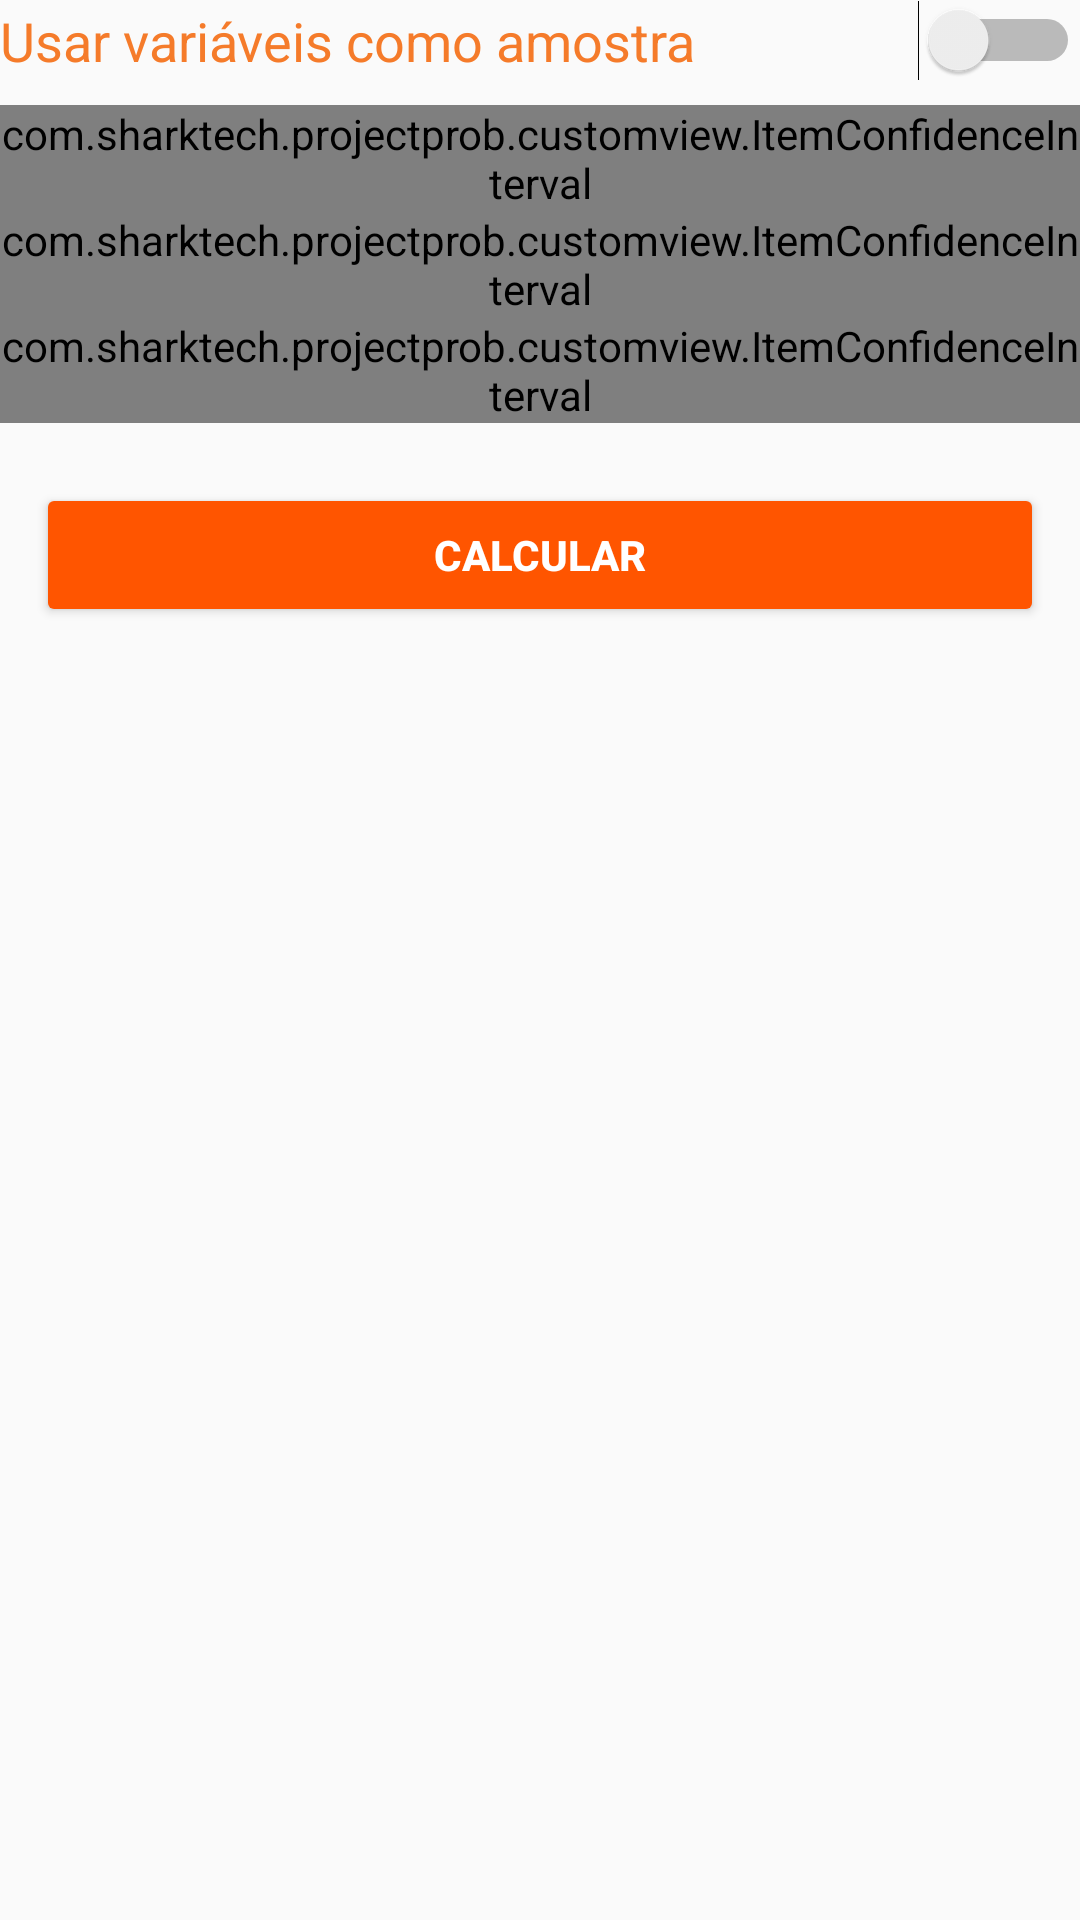

Reconstruct the res/layout file that produces this screen, plus the resources it refers to.
<!-- AndroidManifest.xml: application theme AppTheme -->
<!-- res/layout/fragment_interval_variance.xml -->
<?xml version="1.0" encoding="utf-8"?>
<ScrollView xmlns:android="http://schemas.android.com/apk/res/android"
    android:id="@+id/content_data_analyse"
    android:layout_width="match_parent"
    android:layout_height="match_parent">

    <LinearLayout
        android:layout_width="match_parent"
        android:layout_height="wrap_content"
        android:orientation="vertical">

        <LinearLayout
            android:layout_width="match_parent"
            android:layout_height="wrap_content"
            android:orientation="horizontal"
            android:paddingBottom="@dimen/minimum_gap">

            <Switch
                android:id="@+id/swt_var_sample"
                style="@style/TextViewColored"
                android:layout_width="0dp"
                android:layout_height="wrap_content"
                android:layout_weight="1"
                android:text="@string/txt_var_as_sample" />
        </LinearLayout>

        <LinearLayout
            android:layout_width="match_parent"
            android:layout_height="wrap_content"
            android:orientation="vertical">

            <LinearLayout
                android:id="@+id/lay_var_sample"
                android:layout_width="match_parent"
                android:layout_height="0dp"
                android:layout_weight="0"
                android:orientation="horizontal"
                android:paddingBottom="@dimen/minimum_gap">

                <TextView
                    style="@style/TextViewColored"
                    android:layout_width="0dp"
                    android:layout_height="match_parent"
                    android:layout_weight="1"
                    android:text="@string/txt_variable" />

                <Spinner
                    android:id="@+id/spn_var_sample"
                    style="@style/Platform.Widget.AppCompat.Spinner"
                    android:layout_width="0dp"
                    android:layout_height="match_parent"
                    android:layout_weight="1"
                    android:foregroundGravity="right"
                    android:gravity="end"
                    android:spinnerMode="dialog" />
            </LinearLayout>

            <com.sharktech.projectprob.customview.ItemConfidenceInterval
                android:id="@+id/ci_sample_size"
                android:layout_width="match_parent"
                android:layout_height="wrap_content" />

            <com.sharktech.projectprob.customview.ItemConfidenceInterval
                android:id="@+id/ci_sample_variance"
                android:layout_width="match_parent"
                android:layout_height="wrap_content" />

        </LinearLayout>

        <com.sharktech.projectprob.customview.ItemConfidenceInterval
            android:id="@+id/ci_confidence"
            android:layout_width="match_parent"
            android:layout_height="wrap_content" />

        <LinearLayout
            android:layout_width="match_parent"
            android:layout_height="match_parent"
            android:orientation="vertical"
            android:paddingTop="@dimen/minimum_gap">

            <TextView
                android:id="@+id/txt_value_ic_var"
                style="@style/TextViewColored"
                android:layout_width="match_parent"
                android:layout_height="0dp"
                android:layout_weight="0"
                android:background="@drawable/border_light"
                android:gravity="center" />

            <Button
                android:id="@+id/btn_calculate_ic_var"
                style="@style/Widget.AppCompat.Button.Colored"
                android:layout_width="match_parent"
                android:layout_height="match_parent"
                android:layout_margin="@dimen/medium_gap"
                android:layout_marginTop="@dimen/large_gap"
                android:gravity="center"
                android:text="@string/btn_calculate"
                android:textStyle="bold" />

        </LinearLayout>
    </LinearLayout>

</ScrollView>
<!-- resources referenced by this layout -->
<resources>
  <dimen name="large_gap">20dp</dimen>
  <dimen name="medium_gap">12dp</dimen>
  <dimen name="minimum_gap">8dp</dimen>
  <!-- drawable border_light (drawable) -->
  <?xml version="1.0" encoding="utf-8"?>
  <shape
      xmlns:android="http://schemas.android.com/apk/res/android"
  
      android:shape="rectangle"
      android:paddingLeft="@dimen/medium_gap"
      android:paddingRight="@dimen/medium_gap">
      <corners
          android:topRightRadius="0dp"
          android:bottomRightRadius="0dp"
          android:bottomLeftRadius="0dp" />
  
      <solid android:color="@android:color/transparent" />
      <stroke
          android:width="2dp"
          android:color="@color/color_primary_light"/>
  </shape>
  <string name="btn_calculate">Calcular</string>
  <string name="txt_var_as_sample">Usar variáveis como amostra</string>
  <string name="txt_variable">Variável X</string>
  <style name="TextViewColored" parent="Base.TextAppearance.AppCompat.Large">
          <item name="android:textColor">@color/color_primary_light</item>
          <item name="android:textSize">18sp</item>
      </style>
  <style name="AppTheme" parent="Theme.AppCompat.Light.DarkActionBar">
          
          <item name="colorPrimary">@color/color_primary</item>
          <item name="colorPrimaryDark">@color/color_primary_dark</item>
          <item name="colorAccent">@color/colorAccent</item>
      </style>
  <color name="color_primary_light">#f57b2a</color>
  <color name="color_primary">@color/colorAccent</color>
  <color name="color_primary_dark">#d44700</color>
  <color name="colorAccent">#ff5500</color>
</resources>
